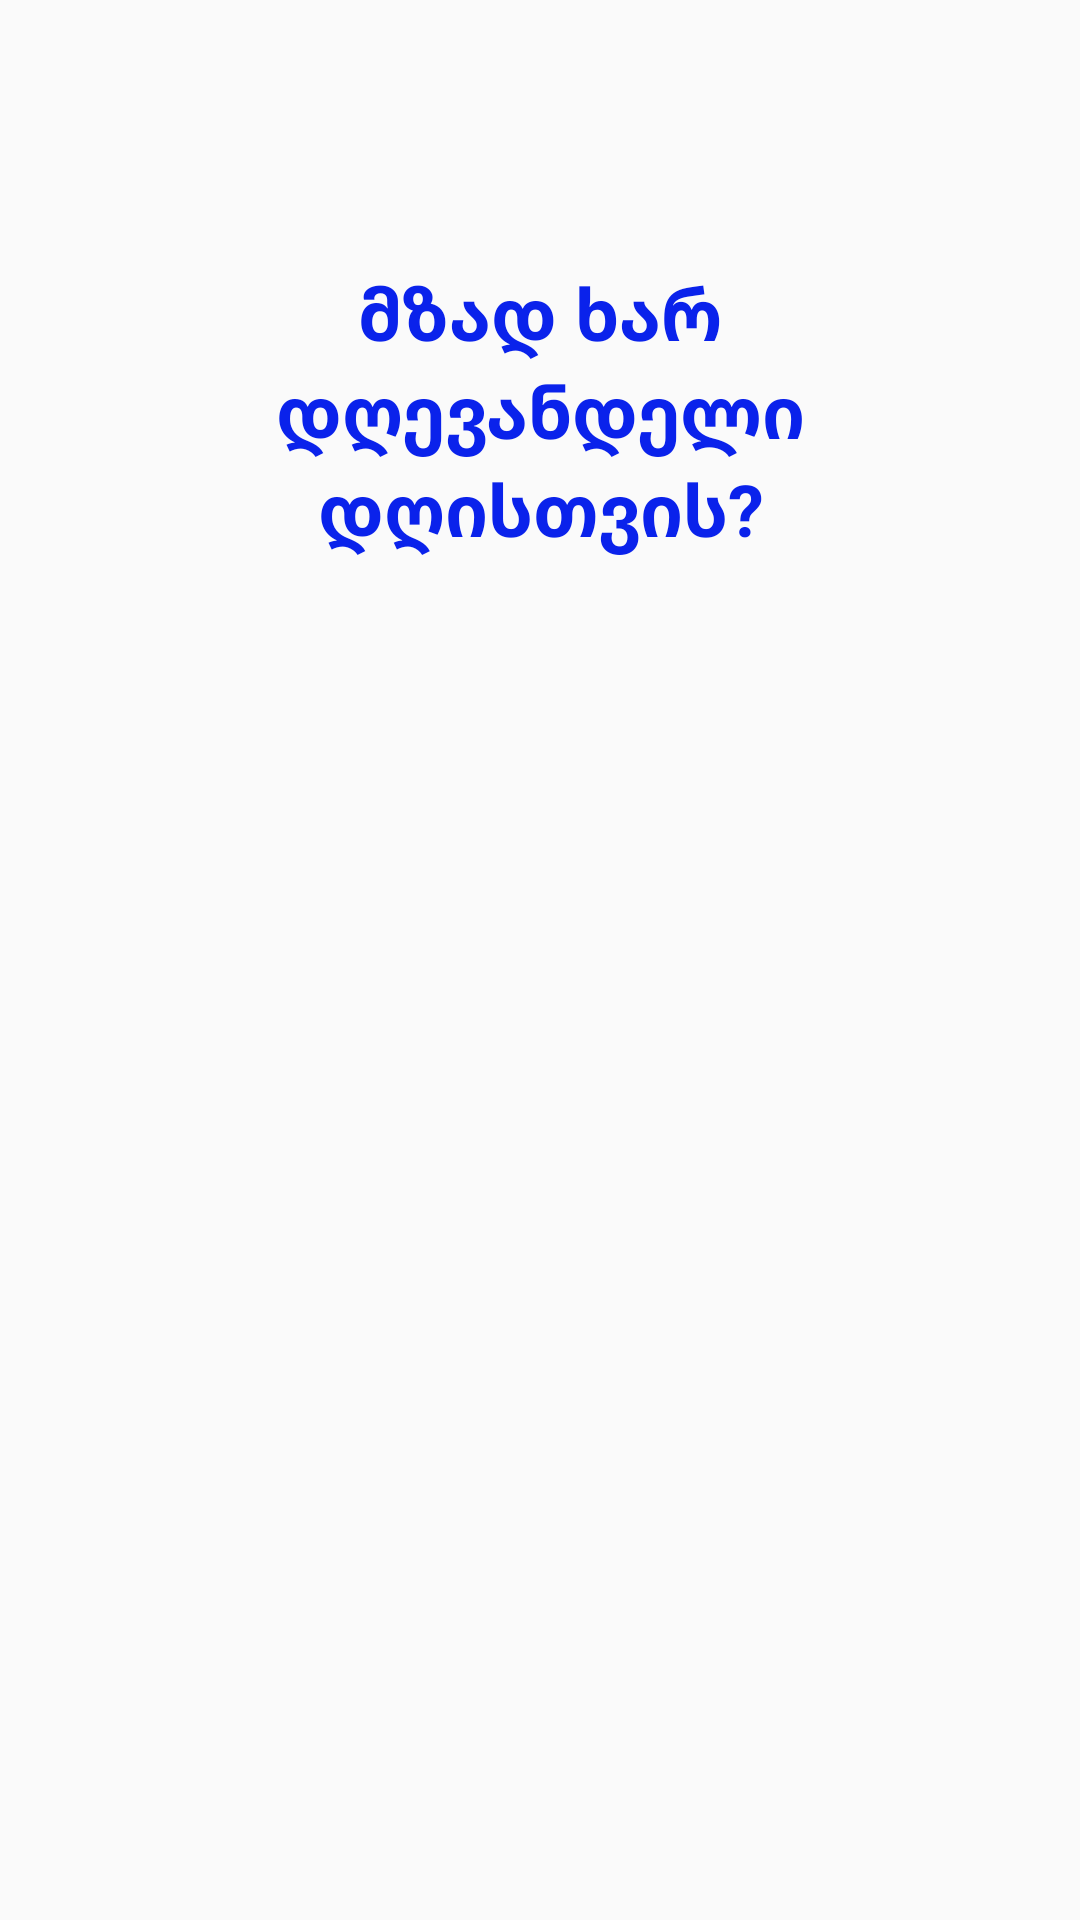

Write the Android layout XML for this screen, with the resource values it uses.
<!-- AndroidManifest.xml: application theme Theme.Jani -->
<!-- res/layout/fragment_home.xml -->
<?xml version="1.0" encoding="utf-8"?>
<layout
    xmlns:android="http://schemas.android.com/apk/res/android"
    xmlns:app="http://schemas.android.com/apk/res-auto"
    xmlns:tools="http://schemas.android.com/tools">

    <data>
        <import type="android.view.View" />
        <variable
            name="viewModel"
            type="com.eat.jani.viewmodels.main.HomeViewModel" />
        <variable
            name="mealPlanningViewModel"
            type="com.eat.jani.viewmodels.main.MealPlanningViewModel" />
    </data>

    <androidx.constraintlayout.widget.ConstraintLayout
        android:layout_width="match_parent"
        android:layout_height="match_parent"
        android:background="@drawable/home_green"
        tools:context=".fragments.main.HomeFragment">

        <TextView
            android:id="@+id/textView5"
            android:layout_width="match_parent"
            android:layout_height="wrap_content"
            android:layout_marginStart="32dp"
            android:layout_marginTop="88dp"
            android:layout_marginEnd="32dp"
            android:text="მზად ხარ დღევანდელი დღისთვის?"
            android:textAlignment="center"
            android:textColor="#0A22EB"
            android:textSize="24sp"
            android:textStyle="bold"
            app:layout_constraintEnd_toEndOf="parent"
            app:layout_constraintStart_toStartOf="parent"
            app:layout_constraintTop_toTopOf="parent"
            tools:ignore="HardcodedText" />

        <Button
            android:id="@+id/navigateToProgressBtn"
            android:layout_width="match_parent"
            android:layout_height="wrap_content"
            android:layout_marginStart="32dp"
            android:layout_marginTop="16dp"
            android:layout_marginEnd="32dp"
            android:background="@drawable/health_btn_background"
            android:text="კვების გეგმის ნახვა"
            android:textColor="@color/white"
            android:textSize="18sp"
            android:visibility="gone"
            app:layout_constraintEnd_toEndOf="parent"
            app:layout_constraintStart_toStartOf="parent"
            app:layout_constraintTop_toBottomOf="@+id/textView5"
            tools:ignore="HardcodedText" />

        <androidx.recyclerview.widget.RecyclerView
            android:id="@+id/cardRecyclerView"
            android:layout_width="match_parent"
            android:layout_height="0dp"
            android:layout_marginStart="24dp"
            android:layout_marginTop="16dp"
            android:layout_marginEnd="24dp"
            app:layoutManager="androidx.recyclerview.widget.LinearLayoutManager"
            app:layout_constraintBottom_toBottomOf="parent"
            app:layout_constraintEnd_toEndOf="parent"
            app:layout_constraintStart_toStartOf="parent"
            app:layout_constraintTop_toBottomOf="@+id/navigateToProgressBtn" />

    </androidx.constraintlayout.widget.ConstraintLayout>
</layout>
<!-- resources referenced by this layout -->
<resources>
  <color name="white">#FFFFFFFF</color>
  <!-- drawable health_btn_background (drawable) -->
  <?xml version="1.0" encoding="utf-8"?>
  <shape xmlns:android="http://schemas.android.com/apk/res/android">
      <solid android:color="#2962FF" />
      <stroke android:width="0dp" />
      <corners android:radius="30dp" />
  </shape>
  <style name="Theme.Jani" parent="Base.Theme.Jani" />
  <style name="Base.Theme.Jani" parent="Theme.AppCompat.Light.NoActionBar">
          
          
      </style>
</resources>
